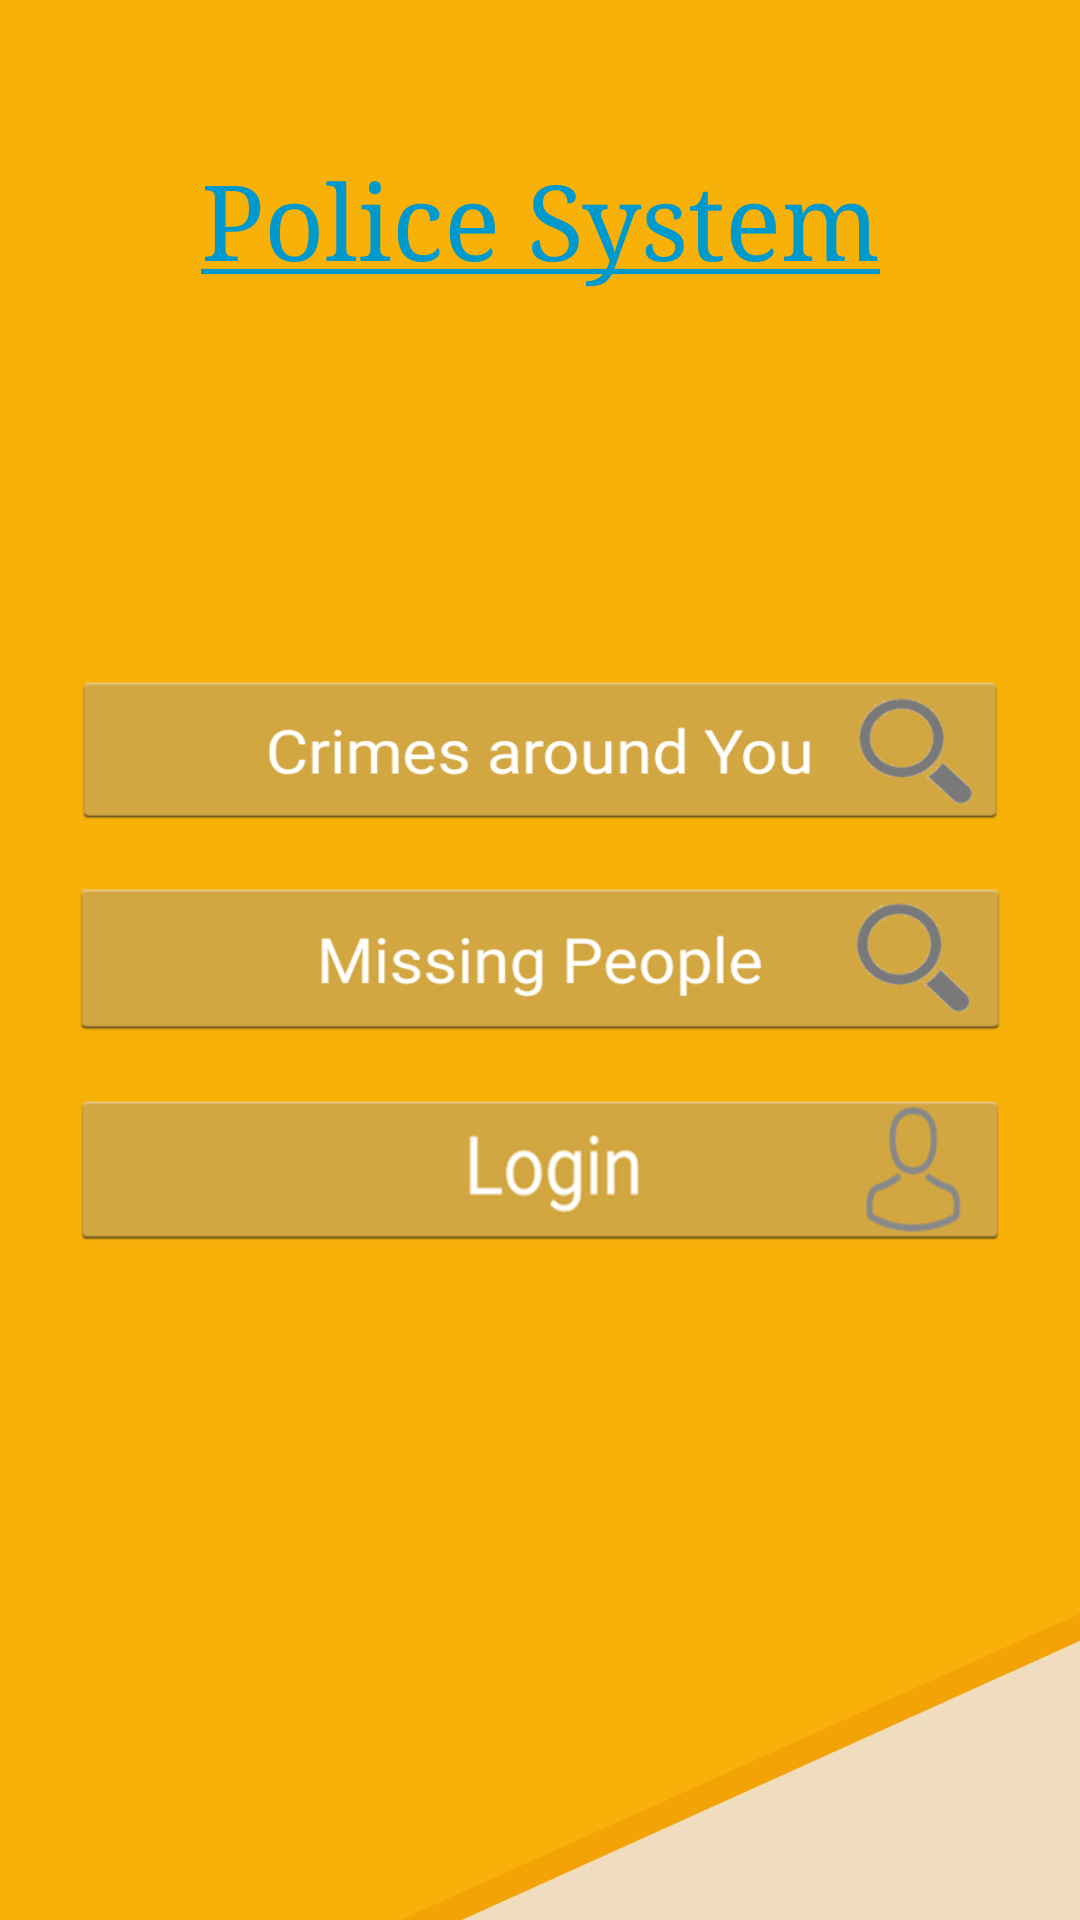

Android layout source for this screen:
<!-- AndroidManifest.xml: application theme AppTheme -->
<!-- res/layout/firstpage.xml -->
<?xml version="1.0" encoding="utf-8"?>
<RelativeLayout xmlns:android="http://schemas.android.com/apk/res/android"
    android:layout_width="match_parent"
    android:background="@drawable/back"
    android:layout_height="match_parent" >

    <TableLayout
        android:layout_width="match_parent"
        android:layout_height="match_parent"
        android:layout_marginStart="5dp"
        android:layout_marginTop="5dp"
        android:layout_marginEnd="5dp"
        android:layout_marginBottom="5dp"
        android:gravity="center">

        <TableRow
            android:id="@+id/tableRow1"
            android:layout_width="match_parent"
            android:layout_height="wrap_content"
            android:layout_marginLeft="20dp"
            android:layout_marginRight="20dp">

            <ImageView
                android:id="@+id/crimebtn"
                android:layout_width="0dp"
                android:layout_height="50dp"
                android:layout_weight="1"
                android:scaleType="fitXY"
                android:src="@drawable/crimebtn" />

        </TableRow>

        <TableRow
            android:id="@+id/tableRow2"
            android:layout_width="match_parent"
            android:layout_height="wrap_content"
            android:layout_marginLeft="20dp"
            android:layout_marginTop="20dp"
            android:layout_marginRight="20dp">

            <ImageView
                android:id="@+id/missingbtn"
                android:layout_width="0dp"
                android:layout_height="50dp"
                android:layout_weight="1"
                android:scaleType="fitXY"
                android:src="@drawable/missing" />

        </TableRow>

        <TableRow
            android:layout_width="match_parent"
            android:layout_height="wrap_content"
            android:layout_marginLeft="20dp"

            android:layout_marginTop="20dp"
            android:layout_marginRight="20dp">

            <ImageView
                android:id="@+id/loginbtn"
                android:layout_width="0dp"
                android:layout_height="50dp"
                android:layout_weight="1"
                android:scaleType="fitXY"
                android:src="@drawable/login" />

        </TableRow>
    </TableLayout>

    <TableRow
        android:layout_marginTop="50dp"
        android:id="@+id/tableRow5"
        android:layout_width="match_parent"
        android:layout_height="wrap_content" >

        <TextView
            android:textColor="@android:color/holo_blue_dark"
            android:gravity="center"
            android:layout_weight="1"
            android:typeface="serif"
            android:textSize="35dp"
            android:id="@+id/textView2"
            android:layout_width="wrap_content"
            android:layout_height="wrap_content"
            android:text="@string/po"
            android:textAppearance="?android:attr/textAppearanceLarge" />

    </TableRow>

</RelativeLayout>
<!-- resources referenced by this layout -->
<resources>
  <!-- drawable back: png bitmap (drawable-ldpi, 88779 bytes) -->
  <!-- drawable crimebtn: png bitmap (drawable-ldpi, 13318 bytes) -->
  <!-- drawable login: png bitmap (drawable-hdpi, 13128 bytes) -->
  <!-- drawable missing: png bitmap (drawable-ldpi, 22246 bytes) -->
  <string name="po"><u>Police System</u></string>
  <style name="AppTheme" parent="Theme.AppCompat.Light.DarkActionBar">
          
          <item name="colorPrimary">@color/colorPrimary</item>
          <item name="colorPrimaryDark">@color/colorPrimaryDark</item>
          <item name="colorAccent">@color/colorAccent</item>
      </style>
  <color name="colorPrimary">#125688</color>
  <color name="colorPrimaryDark">#125688</color>
  <color name="colorAccent">#c8e8ff</color>
</resources>
